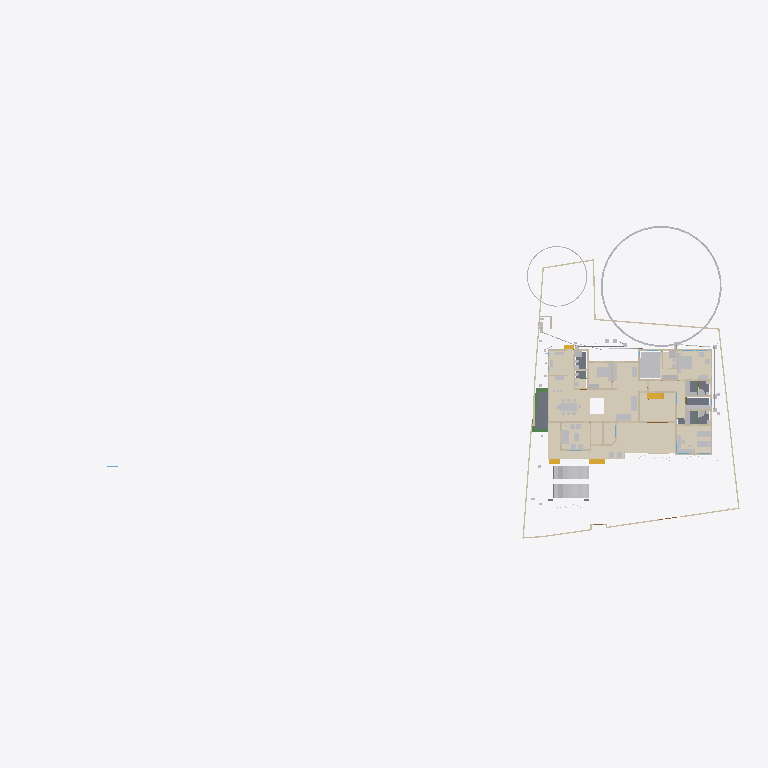
Plan cut of the same IFC building model at storey 'GF' (level 0.45 m, cut at 1.85 m), seen from above with north up, elements coloured by IFC class (only those large enough to see are counted): 36 walls (beige), 34 other elements (light grey), 15 coverings (cream), 5 slabs (grey), 4 stair flights (yellow), 3 beams (green). Cut surfaces are drawn darker.
Extent 101.4 m × 45.0 m × 24.6 m (x, y, z). Storeys (10): Footing at -0.87 m; 00 at 0.00 m; Verandah at 0.00 m; Plumbing at 0.00 m; Electrical at 0.00 m; GF at 0.45 m; GFLintel at 2.55 m; FF at 3.45 m; schedule at 5.00 m; FFtop at 5.70 m. Elements (1167): 278 IfcWall, 249 IfcBeam, 82 IfcPipeSegment, 67 IfcFurniture, 53 IfcWindow, 50 IfcDoor, 50 IfcReinforcingBar, 48 IfcCovering, 44 IfcColumn, 29 IfcGeographicElement, 23 IfcSwitchingDevice, 20 IfcDistributionChamberElement.

HEADER;
FILE_DESCRIPTION(('ViewDefinition[DesignTransferView]'),'2;1');
FILE_NAME('Sreekesh.ifc','2025-12-02T22:03:55+05:30',(),(),'IfcOpenShell 0.8.4','Bonsai 0.8.4','Nobody');
FILE_SCHEMA(('IFC4X3'));
ENDSEC;
DATA;
#1=IFCPROJECT('0aPvmvJuf5owphcfiKWAsN',$,'My Project',$,$,$,$,(#14,#26),#9);
#30=IFCSITE('3jTVXq97zE2OZTfzZH9iYT',$,'My Site',$,$,#53,$,$,$,$,$,$,$,$);
#211744=IFCSITE('2pH2ecD1v9bgK8psTEcl$_',$,'Site',$,$,#211760,#211754,$,$,$,$,$,$,$);
#36=IFCBUILDING('3Bt1MypEf4fuqFfshm9kTs',$,'My Building',$,$,#59,$,$,$,$,$,$);
#333137=IFCBUILDING('2u05Cn$TD6OPdaLJzvNsxO',$,'GFWall',$,$,#333157,$,$,$,$,$,$);
#339211=IFCBUILDING('002Xt49mzDahM74jmffgUi',$,'GF-P',$,$,#339231,$,$,$,$,$,$);
#42=IFCBUILDINGSTOREY('3Yt8GBe1vE1Byt_$JKaQnQ',$,'GF',$,$,#7313,$,$,$,$);
#8023=IFCBUILDINGSTOREY('3LNq90aff4Xhn4xfthWyFx',$,'00',$,$,#8039,$,$,$,$);
#71986=IFCBUILDINGSTOREY('1ZF$IMkzjA5efl8XVVA8ry',$,'FFtop',$,$,#72046,$,$,$,$);
#72129=IFCBUILDINGSTOREY('1Nt2vvvNTB5u0X$NIke4ti',$,'GFLintel',$,$,#280967,$,$,$,$);
#83382=IFCBUILDINGSTOREY('2do7yjy$r1eOSN7_GxsK9f',$,'FF',$,$,#83409,$,$,$,$);
#301077=IFCBUILDINGSTOREY('1n3LFyF6X708Cvo1r86gbR',$,'Footing',$,$,#301097,$,$,$,$);
#360055=IFCBUILDINGSTOREY('2kU8qRmBnF7foRmD37T33I',$,'Verandah',$,$,#360071,$,$,$,$);
#367233=IFCBUILDINGSTOREY('3r39yX7tr10xAjP1zlM9FN',$,'Plumbing',$,$,#367249,$,$,$,$);
#436766=IFCBUILDINGSTOREY('2CUKbd$of0Yx1yz6tYDaJY',$,'schedule',$,$,#436793,$,$,$,$);
#442969=IFCBUILDINGSTOREY('0sffW$JV12jOzJZIPBAWvQ',$,'Electrical',$,$,#442985,$,$,$,$);
#330851=IFCCOVERING('3kms8ObvT2A83v6EkiQCtZ',$,'Covering',$,$,#332110,#330862,$,$);
#345031=IFCCOVERING('3RPlCoLTXEkg2LQ5VmhLHT',$,'Covering',$,$,#361378,#345042,$,$);
#339298=IFCCOVERING('0RcNbxwC1BPO6vPsSe5hv0',$,'Covering',$,$,#339326,#339309,$,$);
#158109=IFCGEOGRAPHICELEMENT('1ICn9VC11DLu$jSeyjW6na',$,'GeographicElement',$,$,#159277,#158141,$,$);
#344036=IFCCOVERING('0d2zgKDdP8dwFGBu$GD38F',$,'Covering',$,$,#344995,#344047,$,$);
#344009=IFCCOVERING('2wUE701ff3ZBcv_UhuFthK',$,'Covering',$,$,#344035,#344020,$,$);
#339327=IFCCOVERING('2gdKm_COPCGQt2$pqnEIyy',$,'Covering',$,$,#339363,#339338,$,$);
#146729=IFCVEHICLE('0zRPRsukT96P6cuFPGiKs1',$,'Vehicle',$,$,#189086,#146742,$,$);
#343848=IFCCOVERING('0UuWKOFoDDYvmplRYi7h7d',$,'Covering',$,$,#343876,#343859,$,$);
#70155=IFCVEHICLE('3fs_92XJnE9xh12t4cEAUA',$,'Vehicle',$,$,#189081,#70187,$,$);
#330794=IFCSLAB('2m4RWmARb8ng3Ygm017ww6',$,'Slab',$,$,#332135,#330805,$,$);
#343931=IFCCOVERING('0kYX189Jf7CBGn9ceIdHnd',$,'Covering',$,$,#343981,#343942,$,$);
#343982=IFCCOVERING('3pEdpTjbjFLQ$oJNw_068r',$,'Covering',$,$,#428634,#343993,$,$);
#396658=IFCEARTHWORKSFILL('2kmR9kAlrAR8iK2Kv7W0RA',$,'Slab',$,$,#396867,#396657,$,.BACKFILL.);
#343877=IFCCOVERING('3Wi1uDf0TEzBEG7DUo_LFE',$,'Covering',$,$,#343903,#343888,$,$);
#66022=IFCWALL('2FUeR5sFb9uwjJGdeVWABU',$,'Wall',$,$,#431152,#66028,$,$);
#343904=IFCCOVERING('2DZod39rv4RxPbk5$8U$JL',$,'Covering',$,$,#344990,#343915,$,$);
#330504=IFCSLAB('03xIm3ukzAoQYSdD2H4JTp',$,'Slab',$,$,#330534,#330515,$,$);
#330623=IFCSLAB('2hl_cfSjf0sAYKs4IehkNU',$,'Slab',$,$,#330653,#330634,$,$);
#411113=IFCFURNITURE('24hcVyXrH4tf35GE4proyw',$,'Furniture',$,$,#412590,#411112,$,$);
#411894=IFCFURNITURE('1aP3zeWsL0ZQXEuRipuWXs',$,'Furniture',$,$,#412425,#411893,$,$);
#158156=IFCGEOGRAPHICELEMENT('2JlHSkVhjCZPlJyc1W8A6K',$,'GeographicElement',$,$,#159282,#158188,$,$);
#330654=IFCSLAB('0zeqns1fb6GQhZZBUNJUl9',$,'Slab',$,$,#332120,#330665,$,$);
#65997=IFCWALL('1DC2$ngnnDR8Q9h6mAR0js',$,'Wall',$,$,#345521,#66003,$,$);
#330680=IFCSLAB('2fqwCXX4D8Vwt6ELtzQYwL',$,'Slab',$,$,#332125,#330691,$,$);
#356144=IFCCOVERING('1zMDy9b99F78g0pPFmqkhi',$,'Covering',$,$,#356212,#356160,$,$);
#222195=IFCWALL('2ixJvC9dH599amejUM2w6G',$,'Wall',$,$,#293165,#222215,$,$);
#406470=IFCFURNITURE('0TjK6ZDxX03eSWHk61hTjB',$,'Furniture',$,$,#412535,#406469,$,$);
#285749=IFCWALL('23M4dZECv7RPP4RWKkyrhY',$,'Wall.082',$,$,#435018,#285760,$,$);
#410350=IFCFURNITURE('36fJsTb99Eyh2vWH1pKTwS',$,'Furniture',$,$,#412305,#410349,$,$);
#3067=IFCWALL('3GZ$skLXf6OgGR8mfLciD_',$,'Wall',$,$,#333298,#3073,$,$);
#410217=IFCFURNITURE('17qZxJfnjAUwxgeyWuttn3',$,'Furniture',$,$,#412300,#410216,$,$);
#356625=IFCSTAIRFLIGHT('11NzQP0GP46gGH8bKAxyP$',$,'StairFlight',$,$,#478300,#356634,$,13,12,0.182307683504545,0.100000001490116,.STRAIGHT.);
#405120=IFCFURNITURE('1qta$LkA5AceF3Xp8O0QAN',$,'Furniture',$,$,#412435,#405119,$,$);
#406302=IFCFURNITURE('0QVhsRe3v2xh1mazg7g3pY',$,'Furniture',$,$,#412530,#406301,$,$);
#18348=IFCWALL('1c7n2BYDr8yh53xvaRXxqS',$,'Wall',$,$,#333238,#18359,$,$);
#3520=IFCWALL('1kfIyPN_b4JPSDED46DDvv',$,'Wall',$,$,#333253,#3526,$,$);
#90359=IFCWALL('3p_Mlr$7n7WPwtZxEevqS4',$,'Wall',$,$,#333323,#90370,$,$);
#408776=IFCFURNITURE('2bin7WsULDjPeLfYKRFVAv',$,'Furniture',$,$,#412375,#408775,$,$);
#409924=IFCFURNITURE('3pKgwG2ITCbQ1PcX8XbhFK',$,'Furniture',$,$,#412455,#409923,$,$);
#411646=IFCFURNITURE('0T3ErBLYfCbANjLJsek21j',$,'Furniture.012',$,$,#412420,#411645,$,$);
#332270=IFCBEAM('2xaS$r06b4vf3tMS9n7DUs',$,'Beam',$,$,#360247,#332289,$,$);
#369916=IFCCOVERING('3HWV9OZZz6DxRQIJbYTFsv',$,'Covering',$,$,#371503,#369932,$,$);
#41614=IFCSTAIRFLIGHT('3mjK21MVj5Wxp88atmNL9l',$,'StairFlight',$,$,#143920,#41646,$,2,1,0.150000005960464,0.25,.STRAIGHT.);
#345472=IFCWALL('0yhntx_XHBtOwqFxJIUy0e',$,'Wall.082',$,$,#345566,#345483,$,$);
#226167=IFCWALL('1JVywoPUH41xuuLQv_Mf23',$,'Wall.082',$,$,#434788,#226178,$,$);
#356399=IFCCOVERING('2Adp7p7Vr1eu_pEkAkRGdd',$,'Covering',$,$,#356451,#356433,$,$);
#447119=IFCFURNITURE('0cpUxHaRXB69Q$HVyNESLj',$,'Furniture',$,$,#447168,#447133,$,$);
#4009=IFCWALL('2lHSG51rHEfeNsY_Rnf304',$,'Wall',$,$,#333173,#4020,$,$);
#285691=IFCWALL('3FXX66X1H7gQUhINB1ZqHj',$,'Wall.082',$,$,#434912,#285702,$,$);
#408830=IFCFURNITURE('2gS_n6rBD4phTUvATNAFvz',$,'Furniture',$,$,#412285,#408829,$,$);
#18042=IFCWALL('3bhXUDB39FaPZW_NASdZlT',$,'Wall',$,$,#333503,#18053,$,$);
#18016=IFCWALL('2qNYwIywzDnw0eOADeB3_0',$,'Wall',$,$,#333363,#18027,$,$);
#18525=IFCWALL('2nl9frQ2v9fwHEG6jroVG1',$,'Wall',$,$,#333413,#18536,$,$);
#65947=IFCWALL('08s$eE7qfC1vtHJbeTdsNK',$,'Wall',$,$,#434943,#65953,$,$);
#406562=IFCFURNITURE('0CTrKXjzT4nwS33fIVpOOp',$,'Furniture',$,$,#412400,#406561,$,$);
#431417=IFCPIPESEGMENT('2Jbog8WJb7YeRM_yzNepbx',$,'PipeSegment',$,$,#431476,#431451,$,.FLEXIBLESEGMENT.);
#110356=IFCWALL('3Jc2L501zCIf2lBfrewdbK',$,'Wall',$,$,#434868,#110367,$,$);
#18672=IFCWALL('0s5YaOi8jF58ocUKtzFB68',$,'Wall',$,$,#333183,#18683,$,$);
#65878=IFCWALL('1RxXXtAKb3$uqm3spal5Ab',$,'Wall.049',$,$,#434824,#65884,$,$);
#18646=IFCWALL('20GHUXbGDFDBHE5XphavUy',$,'Wall',$,$,#333423,#18657,$,$);
#18392=IFCWALL('2Hkjxieqv1Fue5ySQ6NeWL',$,'Wall',$,$,#333293,#18403,$,$);
#409252=IFCFURNITURE('0_rDbuDo58VxsMmqMXWGXl',$,'Furniture',$,$,#412380,#409251,$,$);
#411564=IFCFURNITURE('0yYwZAg3jFQvkxBxQ0MGp1',$,'Furniture',$,$,#412415,#411563,$,$);
#41688=IFCSTAIRFLIGHT('0VcD2gJAfBIuw$lMxDzKKO',$,'StairFlight',$,$,#283276,#118718,$,2,1,0.150000005960464,0.25,.STRAIGHT.);
#4072=IFCWALL('0Y3rN168r7Jxb0OqetfU7X',$,'Wall',$,$,#333448,#4083,$,$);
#18194=IFCWALL('1AbV9w0nLBfPekv$ii5eki',$,'Wall',$,$,#333348,#18205,$,$);
#406109=IFCFURNITURE('055N_$xmX9ZQbc0CYFtvE3',$,'Furniture',$,$,#412440,#406108,$,$);
#205023=IFCWALL('2UCXlaZiz9gRZ4iLCU3mzL',$,'Wall',$,$,#333473,#205034,$,$);
#120632=IFCWALL('2Lqjpf9Aj0Vh1iBvOWYUCR',$,'Wall',$,$,#333458,#120643,$,$);
#413822=IFCSANITARYTERMINAL('1fOwUzmtv9afxOsUQO0pB7',$,'SanitaryTerminal',$,$,#431242,#413821,$,$);
#3151=IFCWALL('2frHB1bR9FtP23RXamn7Ko',$,'Wall',$,$,#333488,#3162,$,$);
#4130=IFCWALL('1AvIXg7ED1P9NhJbZDV_E1',$,'Wall',$,$,#333378,#4141,$,$);
#431714=IFCPIPESEGMENT('0pd7DooWn6XeV5YB87AKZa',$,'PipeSegment',$,$,#431773,#431748,$,.FLEXIBLESEGMENT.);
#327920=IFCBEAM('1u9voof95Cp8BkjJqPE6_U',$,'Beam',$,$,#360277,#327939,$,$);
#16913=IFCWALL('3FSYpd1tn9SgCqZ8sPMfkT',$,'Wall',$,$,#465675,#16924,$,$);
#2872=IFCWALL('0VICnwrYLCM9IhHcjSiD9g',$,'Wall',$,$,#333268,#2879,$,$);
#327954=IFCBEAM('0sP03oSW15$QcfoTPLiBso',$,'Beam',$,$,#360297,#327973,$,$);
#412886=IFCSANITARYTERMINAL('31xwdd6k9ESw7YnQ1LspId',$,'SanitaryTerminal',$,$,#431212,#412885,$,$);
#3609=IFCWALL('1vFa_5ie93fAn95Nf1AsPZ',$,'Wall',$,$,#333463,#3615,$,$);
#4251=IFCWALL('0Bt3ZVIAf4Xxxu9dLd3uEo',$,'Wall',$,$,#333208,#4262,$,$);
#79990=IFCSTAIRFLIGHT('1DnY2XVefC_QhnIFzju6yh',$,'StairFlight',$,$,#427783,#148959,$,$,$,$,$,$);
#411257=IFCFURNITURE('3InpbPAMj2MBzrSOMYlvHV',$,'Furniture',$,$,#412460,#411256,$,$);
#411752=IFCFURNITURE('3keQdM9i5FJ9JBwmsM_Qg3',$,'Furniture',$,$,#412395,#411751,$,$);
#475944=IFCFURNITURE('2h$xyDIVv6ngUxrtGwU453',$,'Furniture',$,$,#476079,#475953,$,$);
#2959=IFCWALL('3OEI3BHmD4XPtrMwXvI884',$,'Wall',$,$,#333218,#2970,$,$);
#24001=IFCWALL('3hphgpD2b28xqT53FPskSj',$,'Wall',$,$,#333408,#24012,$,$);
#356323=IFCCOVERING('0Kr30ECcLEcfNCKSKvTgbF',$,'Covering',$,$,#415779,#356375,$,$);
#23938=IFCWALL('0ZZEq2syzEPfO9qD2AQWDv',$,'Wall',$,$,#333523,#23949,$,$);
#18431=IFCWALL('0_Fa$t1jbFZejYJKQtXQPU',$,'Wall',$,$,#334104,#18442,$,$);
#434192=IFCPIPESEGMENT('0f_0c$BmH2i8qVmM_tesV$',$,'PipeSegment',$,$,#434272,#434226,$,$);
#413911=IFCSANITARYTERMINAL('3sA1eoE299ufpxJw1HaYmz',$,'SanitaryTerminal',$,$,#431247,#413910,$,$);
#414203=IFCSANITARYTERMINAL('1TZeRF9t54uwS6h95ZvvLS',$,'SanitaryTerminal',$,$,#431252,#414202,$,$);
#431616=IFCPIPESEGMENT('11kLTOGtDDp9X3VHF1jqpK',$,'PipeSegment',$,$,#431675,#431650,$,.FLEXIBLESEGMENT.);
#405275=IFCFURNITURE('0Tjm9jror8bPxG689sHAj8',$,'Furniture',$,$,#412315,#405274,$,$);
#407636=IFCFURNITURE('0VTCb1Evn558OH68N69Eaz',$,'Furniture',$,$,#412445,#407635,$,$);
#455671=IFCWALL('2YAlJNVev3pRllEdKZ4bs$',$,'Wall',$,$,#465105,#455718,$,$);
ENDSEC;
